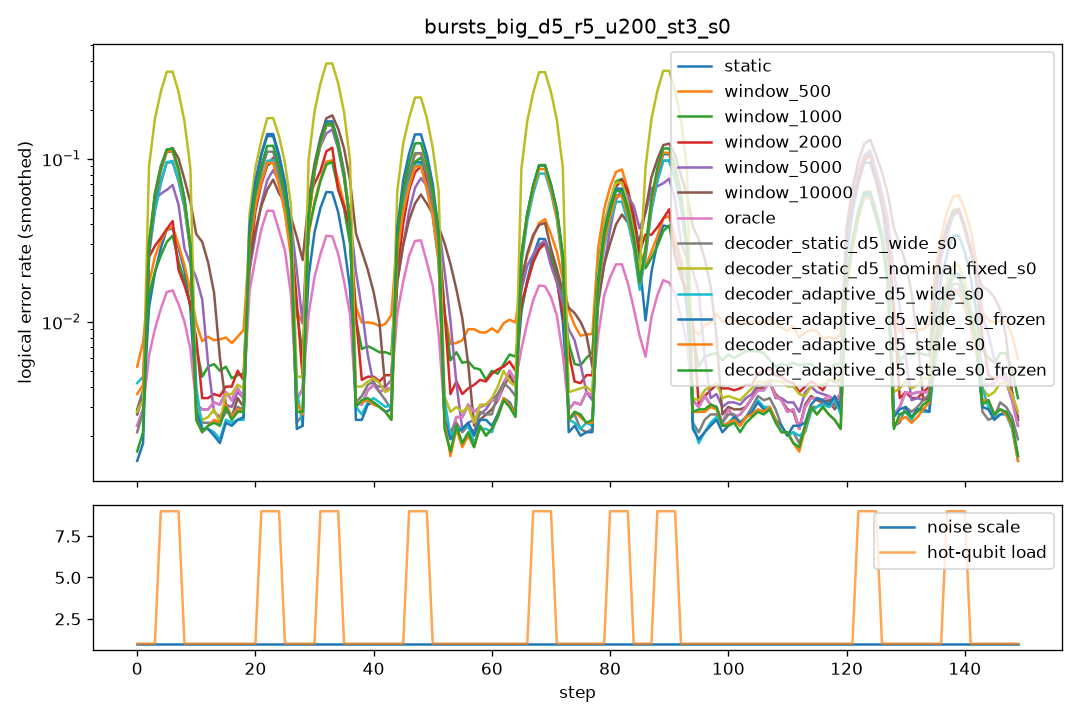

Data behind this chart, as committed beside it:
step, scale, n_hot, hot_p, static, window_500, window_1000, window_2000, window_5000, window_10000, oracle, decoder_static_d5_wide_s0, decoder_static_d5_nominal_fixed_s0, decoder_adaptive_d5_wide_s0, decoder_adaptive_d5_wide_s0_frozen, decoder_adaptive_d5_stale_s0, decoder_adaptive_d5_stale_s0_frozen
0, 1.0, 0, 0.0, 0.003, 0.0055, 0.004, 0.0035, 0.0035, 0.0035, 0.003, 0.0025, 0.0025, 0.0155, 0.0015, 0.0115, 0.0015
1, 1.0, 0, 0.0, 0.0035, 0.0105, 0.005, 0.0045, 0.0045, 0.0045, 0.0035, 0.0025, 0.0065, 0.001, 0.001, 0.0015, 0.0015
2, 1.0, 0, 0.0, 0.005, 0.0105, 0.0055, 0.006, 0.006, 0.0055, 0.005, 0.0055, 0.005, 0.0045, 0.0045, 0.005, 0.005
3, 1.0, 0, 0.0, 0.003, 0.011, 0.0045, 0.0045, 0.0045, 0.004, 0.003, 0.0035, 0.0025, 0.002, 0.002, 0.0025, 0.0025
4, 1.0, 8, 0.1, 0.0465, 0.048, 0.054, 0.106, 0.127, 0.121, 0.0165, 0.1135, 0.43, 0.119, 0.131, 0.135, 0.142
5, 1.0, 8, 0.1, 0.042, 0.0455, 0.032, 0.025, 0.1375, 0.1715, 0.017, 0.115, 0.436, 0.1165, 0.14, 0.1505, 0.152
6, 1.0, 8, 0.1, 0.045, 0.0415, 0.0315, 0.022, 0.03, 0.1505, 0.0185, 0.115, 0.416, 0.1205, 0.1435, 0.135, 0.139
7, 1.0, 8, 0.1, 0.0475, 0.0365, 0.032, 0.0275, 0.023, 0.117, 0.021, 0.1265, 0.4235, 0.118, 0.1335, 0.13, 0.1355
8, 1.0, 0, 0.0, 0.005, 0.0205, 0.0195, 0.027, 0.027, 0.022, 0.005, 0.0055, 0.006, 0.011, 0.005, 0.005, 0.005
9, 1.0, 0, 0.0, 0.0025, 0.004, 0.002, 0.0025, 0.0435, 0.041, 0.0025, 0.002, 0.0015, 0.002, 0.002, 0.0015, 0.0015
10, 1.0, 0, 0.0, 0.003, 0.0085, 0.004, 0.0045, 0.017, 0.043, 0.003, 0.0025, 0.002, 0.002, 0.002, 0.0015, 0.0015
11, 1.0, 0, 0.0, 0.0025, 0.0085, 0.0055, 0.0025, 0.0025, 0.0475, 0.0025, 0.002, 0.004, 0.0025, 0.0025, 0.0025, 0.0025
12, 1.0, 0, 0.0, 0.0025, 0.0075, 0.004, 0.003, 0.003, 0.019, 0.0025, 0.003, 0.0025, 0.0025, 0.0025, 0.002, 0.002
13, 1.0, 0, 0.0, 0.004, 0.0095, 0.0075, 0.0045, 0.0025, 0.004, 0.004, 0.0025, 0.0025, 0.002, 0.002, 0.003, 0.003
14, 1.0, 0, 0.0, 0.0025, 0.0065, 0.0055, 0.0025, 0.0025, 0.002, 0.0025, 0.002, 0.002, 0.002, 0.002, 0.0025, 0.0025
15, 1.0, 0, 0.0, 0.0045, 0.0065, 0.005, 0.0055, 0.0035, 0.003, 0.0045, 0.0025, 0.0035, 0.0015, 0.001, 0.0025, 0.002
16, 1.0, 0, 0.0, 0.002, 0.009, 0.003, 0.002, 0.0015, 0.002, 0.002, 0.002, 0.0015, 0.0015, 0.0015, 0.002, 0.002
17, 1.0, 0, 0.0, 0.0055, 0.0085, 0.0055, 0.0055, 0.0055, 0.0045, 0.0055, 0.005, 0.0085, 0.0055, 0.0055, 0.0055, 0.0055
18, 1.0, 0, 0.0, 0.002, 0.0065, 0.0035, 0.0045, 0.002, 0.0015, 0.002, 0.002, 0.0025, 0.0015, 0.0015, 0.0005, 0.0005
19, 1.0, 0, 0.0, 0.0055, 0.01, 0.0065, 0.0075, 0.006, 0.006, 0.0055, 0.0035, 0.0045, 0.0025, 0.003, 0.004, 0.004
20, 1.0, 0, 0.0, 0.002, 0.0105, 0.0055, 0.0025, 0.002, 0.001, 0.002, 0.002, 0.0025, 0.0015, 0.0015, 0.002, 0.002
21, 1.0, 8, 0.1, 0.1815, 0.121, 0.12, 0.096, 0.087, 0.101, 0.062, 0.144, 0.2085, 0.14, 0.182, 0.1345, 0.153
22, 1.0, 8, 0.1, 0.1655, 0.1225, 0.1245, 0.128, 0.0725, 0.0715, 0.0505, 0.133, 0.221, 0.1155, 0.176, 0.1155, 0.152
23, 1.0, 8, 0.1, 0.174, 0.098, 0.1045, 0.116, 0.0975, 0.0765, 0.065, 0.1335, 0.2125, 0.109, 0.172, 0.106, 0.1415
24, 1.0, 8, 0.1, 0.166, 0.1135, 0.1, 0.116, 0.1105, 0.073, 0.0605, 0.1405, 0.2425, 0.1185, 0.177, 0.113, 0.151
25, 1.0, 0, 0.0, 0.0015, 0.019, 0.0325, 0.0505, 0.058, 0.0505, 0.0015, 0.0015, 0.0045, 0.01, 0.002, 0.0055, 0.003
26, 1.0, 0, 0.0, 0.004, 0.009, 0.0045, 0.0035, 0.026, 0.035, 0.004, 0.004, 0.0065, 0.0035, 0.0035, 0.003, 0.0035
27, 1.0, 0, 0.0, 0.0055, 0.01, 0.0085, 0.0055, 0.013, 0.034, 0.0055, 0.0035, 0.006, 0.0035, 0.0035, 0.0035, 0.0035
28, 1.0, 0, 0.0, 0.0025, 0.008, 0.005, 0.0035, 0.002, 0.0285, 0.0025, 0.001, 0.002, 0.0, 0.0, 0.001, 0.001
29, 1.0, 0, 0.0, 0.003, 0.0115, 0.0075, 0.0035, 0.004, 0.0175, 0.003, 0.002, 0.004, 0.002, 0.002, 0.003, 0.003
30, 1.0, 0, 0.0, 0.0045, 0.0105, 0.006, 0.0065, 0.004, 0.0045, 0.0045, 0.003, 0.0045, 0.0025, 0.0025, 0.003, 0.003
31, 1.0, 8, 0.1, 0.079, 0.129, 0.156, 0.267, 0.214, 0.194, 0.04, 0.207, 0.474, 0.2065, 0.2105, 0.199, 0.2125
32, 1.0, 8, 0.1, 0.088, 0.116, 0.0865, 0.0715, 0.212, 0.221, 0.044, 0.209, 0.489, 0.201, 0.2225, 0.209, 0.2105
33, 1.0, 8, 0.1, 0.075, 0.107, 0.107, 0.071, 0.164, 0.238, 0.0385, 0.1945, 0.475, 0.1995, 0.2095, 0.2015, 0.2065
34, 1.0, 8, 0.1, 0.066, 0.117, 0.105, 0.1395, 0.122, 0.228, 0.0415, 0.186, 0.4795, 0.1935, 0.2025, 0.199, 0.187
35, 1.0, 0, 0.0, 0.003, 0.0205, 0.0235, 0.036, 0.044, 0.0425, 0.003, 0.002, 0.0045, 0.004, 0.0025, 0.003, 0.0015
36, 1.0, 0, 0.0, 0.0035, 0.0105, 0.006, 0.005, 0.0345, 0.0365, 0.0035, 0.0025, 0.0045, 0.0025, 0.002, 0.003, 0.003
37, 1.0, 0, 0.0, 0.002, 0.0095, 0.006, 0.004, 0.015, 0.032, 0.002, 0.0015, 0.001, 0.001, 0.001, 0.0025, 0.0025
38, 1.0, 0, 0.0, 0.0055, 0.012, 0.0105, 0.0065, 0.005, 0.031, 0.0055, 0.0055, 0.005, 0.004, 0.004, 0.0045, 0.005
39, 1.0, 0, 0.0, 0.002, 0.009, 0.0055, 0.003, 0.003, 0.033, 0.002, 0.0045, 0.005, 0.0035, 0.003, 0.003, 0.003
40, 1.0, 0, 0.0, 0.0025, 0.0085, 0.006, 0.0035, 0.0025, 0.0025, 0.0025, 0.0035, 0.0045, 0.0025, 0.0025, 0.003, 0.003
41, 1.0, 0, 0.0, 0.007, 0.0105, 0.0075, 0.006, 0.006, 0.006, 0.007, 0.0055, 0.006, 0.005, 0.005, 0.0035, 0.0035
42, 1.0, 0, 0.0, 0.0035, 0.009, 0.0045, 0.004, 0.004, 0.0035, 0.0035, 0.0025, 0.002, 0.002, 0.0015, 0.0015, 0.0015
43, 1.0, 0, 0.0, 0.0035, 0.01, 0.009, 0.005, 0.0045, 0.004, 0.0035, 0.0025, 0.0035, 0.003, 0.003, 0.004, 0.004
44, 1.0, 0, 0.0, 0.003, 0.0105, 0.0055, 0.005, 0.003, 0.003, 0.003, 0.0025, 0.0025, 0.0025, 0.002, 0.002, 0.002
45, 1.0, 0, 0.0, 0.0025, 0.015, 0.005, 0.0035, 0.0045, 0.003, 0.0025, 0.0015, 0.0055, 0.003, 0.003, 0.0015, 0.0015
46, 1.0, 8, 0.1, 0.1275, 0.1215, 0.103, 0.0795, 0.0725, 0.074, 0.0435, 0.1355, 0.302, 0.1355, 0.177, 0.122, 0.1525
47, 1.0, 8, 0.1, 0.119, 0.1365, 0.1315, 0.1065, 0.0635, 0.0635, 0.0355, 0.1435, 0.3065, 0.1075, 0.183, 0.108, 0.158
48, 1.0, 8, 0.1, 0.1145, 0.125, 0.1165, 0.127, 0.094, 0.0665, 0.0425, 0.1205, 0.272, 0.105, 0.173, 0.105, 0.1525
49, 1.0, 8, 0.1, 0.111, 0.1315, 0.123, 0.0955, 0.0975, 0.0585, 0.0325, 0.1395, 0.3025, 0.1025, 0.169, 0.11, 0.1565
50, 1.0, 0, 0.0, 0.004, 0.028, 0.0335, 0.0425, 0.053, 0.039, 0.004, 0.0025, 0.0045, 0.0075, 0.004, 0.005, 0.0035
51, 1.0, 0, 0.0, 0.0015, 0.0095, 0.0045, 0.0025, 0.0335, 0.0375, 0.0015, 0.002, 0.0035, 0.002, 0.002, 0.001, 0.001
52, 1.0, 0, 0.0, 0.0025, 0.0065, 0.007, 0.005, 0.011, 0.0285, 0.0025, 0.003, 0.0025, 0.002, 0.002, 0.0035, 0.0035
53, 1.0, 0, 0.0, 0.0015, 0.006, 0.006, 0.0035, 0.002, 0.0275, 0.0015, 0.0015, 0.002, 0.0005, 0.0005, 0.0005, 0.0005
54, 1.0, 0, 0.0, 0.004, 0.007, 0.007, 0.004, 0.003, 0.019, 0.004, 0.003, 0.005, 0.0045, 0.004, 0.002, 0.0025
55, 1.0, 0, 0.0, 0.0005, 0.0075, 0.0045, 0.003, 0.001, 0.0005, 0.0005, 0.001, 0.001, 0.001, 0.001, 0.0005, 0.0005
56, 1.0, 0, 0.0, 0.0045, 0.01, 0.008, 0.006, 0.004, 0.0035, 0.0045, 0.0035, 0.0045, 0.003, 0.003, 0.0045, 0.0045
57, 1.0, 0, 0.0, 0.0025, 0.008, 0.0025, 0.0015, 0.001, 0.002, 0.0025, 0.0015, 0.0015, 0.002, 0.0025, 0.001, 0.001
58, 1.0, 0, 0.0, 0.004, 0.0125, 0.0065, 0.005, 0.003, 0.0025, 0.004, 0.0025, 0.003, 0.001, 0.0015, 0.002, 0.002
59, 1.0, 0, 0.0, 0.0025, 0.007, 0.0045, 0.005, 0.0035, 0.003, 0.0025, 0.002, 0.002, 0.002, 0.002, 0.0005, 0.0005
... 90 more rows
